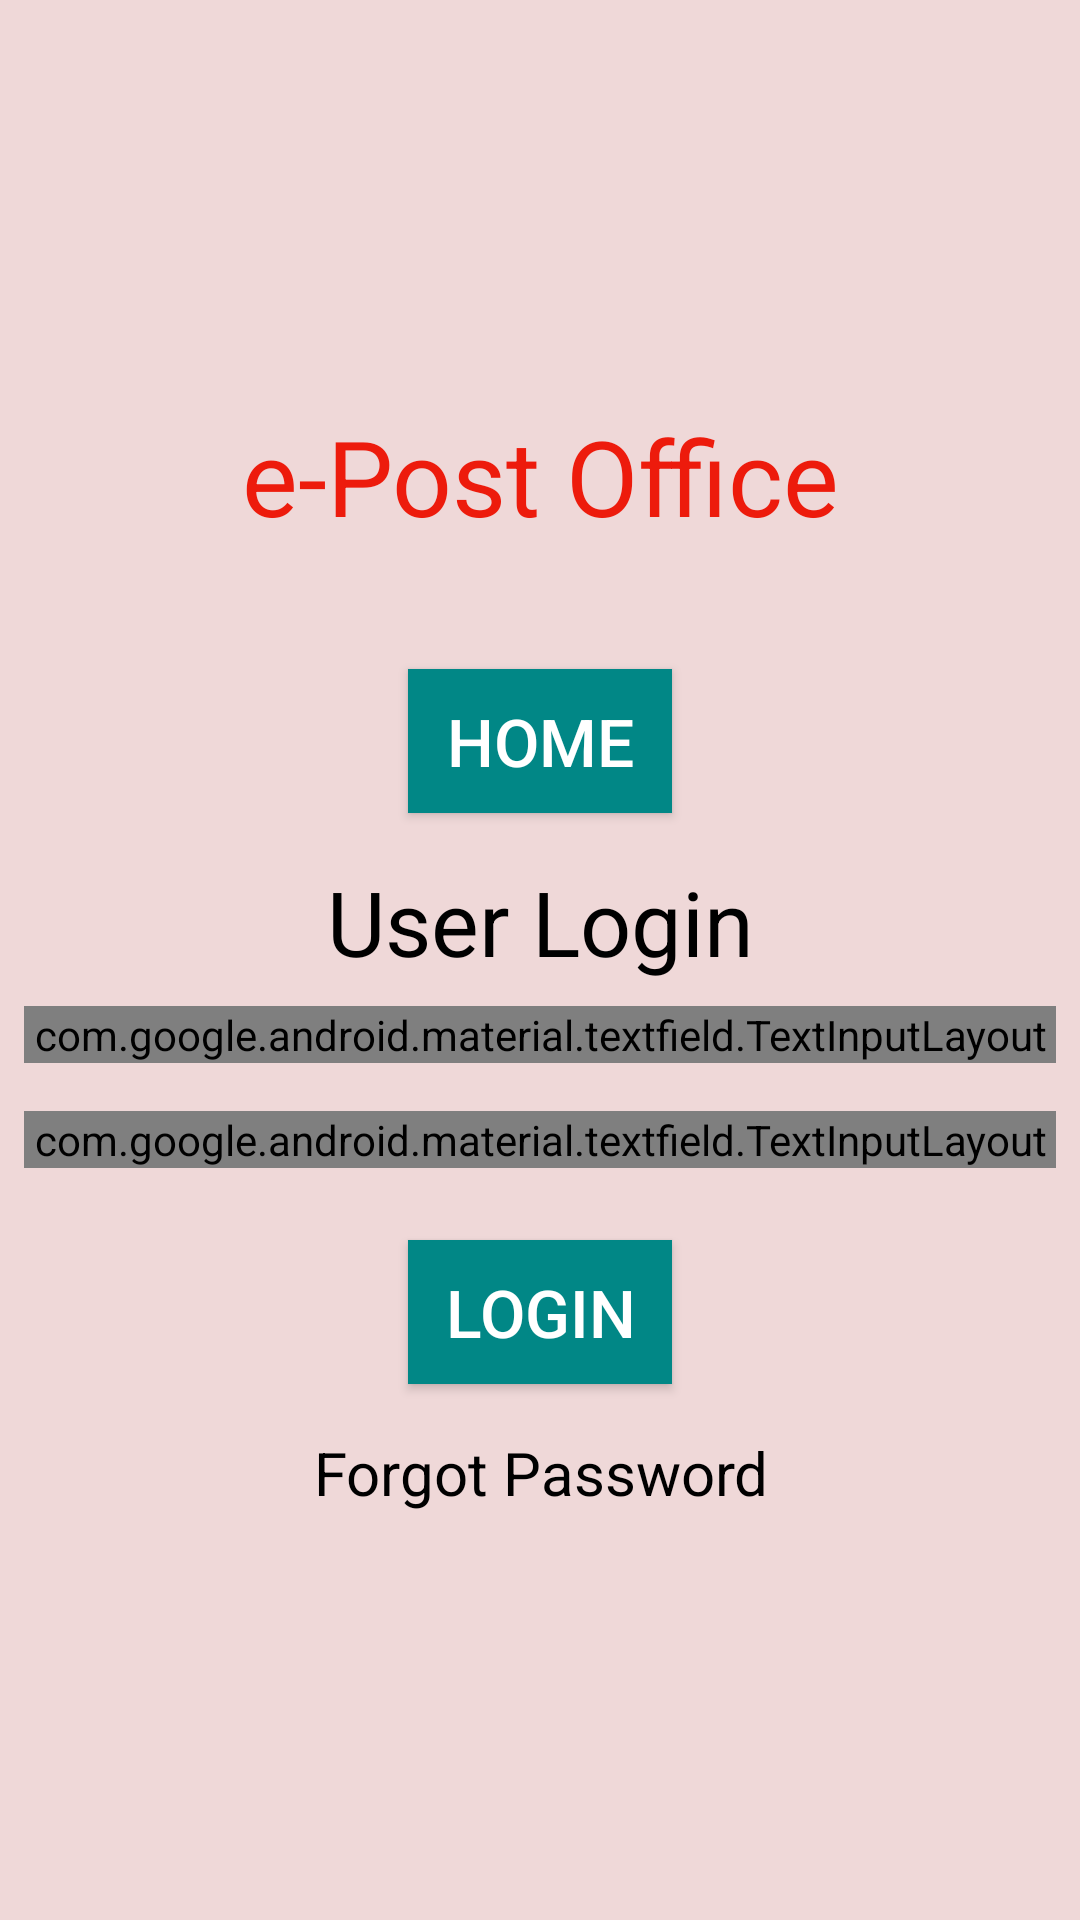

Here is an Android app screen rendered from its layout file. Give the layout XML and the strings, colors and styles it references.
<!-- AndroidManifest.xml: application theme Theme.EPostOffice -->
<!-- res/layout/user_login.xml -->
<?xml version="1.0" encoding="utf-8"?>
<LinearLayout xmlns:android="http://schemas.android.com/apk/res/android"
    android:layout_width="match_parent"
    android:layout_height="match_parent"
    xmlns:app="http://schemas.android.com/apk/res-auto"
    android:background="#EFD8D8"
    android:gravity="center"
    android:orientation="vertical">

    <TextView
        android:layout_width="match_parent"
        android:layout_height="wrap_content"
        android:text="e-Post Office"
        android:textColor="#ED1B0C"
        android:textSize="35dp"
        android:textAlignment="center"
        android:layout_marginBottom="25dp"/>
    <Button
        android:layout_width="wrap_content"
        android:layout_height="wrap_content"
        android:text="  Home  "
        android:textSize="22dp"
        android:background="@color/teal_700"
        android:layout_gravity="center"
        android:layout_marginTop="16dp"/>
    <TextView
        android:layout_width="match_parent"
        android:layout_height="wrap_content"
        android:text="User Login"
        android:textColor="@color/black"
        android:textSize="30dp"
        android:textAlignment="center"
        android:layout_marginTop="16dp"/>

    <com.google.android.material.textfield.TextInputLayout
        android:layout_width="match_parent"
        android:layout_height="wrap_content"
        android:layout_margin="8dp"
        android:id="@+id/Email"
        style="@style/Widget.MaterialComponents.TextInputLayout.OutlinedBox"
        android:hint="Email"
        >
        <com.google.android.material.textfield.TextInputEditText
            android:layout_width="match_parent"
            android:layout_height="wrap_content"
            android:outlineAmbientShadowColor="@color/black"
            app:hintTextColor="@color/black"
            android:textColorHint="@color/black"/>
    </com.google.android.material.textfield.TextInputLayout>

    <com.google.android.material.textfield.TextInputLayout
        android:layout_width="match_parent"
        android:layout_height="wrap_content"
        android:layout_margin="8dp"
        android:id="@+id/password"
        style="@style/Widget.MaterialComponents.TextInputLayout.OutlinedBox"
        android:hint="password"
        >
        <com.google.android.material.textfield.TextInputEditText
            android:layout_width="match_parent"
            android:layout_height="wrap_content"
            android:outlineAmbientShadowColor="@color/black"
            app:hintTextColor="@color/black"
            android:textColorHint="@color/black"/>
    </com.google.android.material.textfield.TextInputLayout>
    <Button
        android:layout_width="wrap_content"
        android:layout_height="wrap_content"
        android:text="  Login  "
        android:textSize="22dp"
        android:background="@color/teal_700"
        android:layout_gravity="center"
        android:layout_marginTop="16dp"/>
    <TextView
        android:layout_width="match_parent"
        android:layout_height="wrap_content"
        android:text="Forgot Password"
        android:textColor="@color/black"
        android:textSize="20dp"
        android:textAlignment="center"
        android:layout_marginTop="16dp"/>
</LinearLayout>
<!-- resources referenced by this layout -->
<resources>
  <style name="Theme.EPostOffice" parent="Theme.AppCompat">
          
          <item name="colorPrimary">@color/purple_500</item>
          <item name="colorPrimaryVariant">@color/purple_700</item>
          <item name="colorOnPrimary">@color/white</item>
          
          <item name="colorSecondary">@color/teal_200</item>
          <item name="colorSecondaryVariant">@color/teal_700</item>
          <item name="colorOnSecondary">@color/black</item>
          
          <item name="android:statusBarColor" tools:targetApi="l">?attr/colorPrimaryVariant</item>
          
      </style>
  <!-- not gathered from this repository: default colours our renderer supplied (Android Studio template values) -->
  <color name="purple_500">#FF6200EE</color>
  <color name="purple_700">#FF3700B3</color>
  <color name="teal_200">#FF03DAC5</color>
  <color name="teal_700">#FF018786</color>
  <color name="black">#FF000000</color>
  <color name="white">#FFFFFFFF</color>
</resources>
